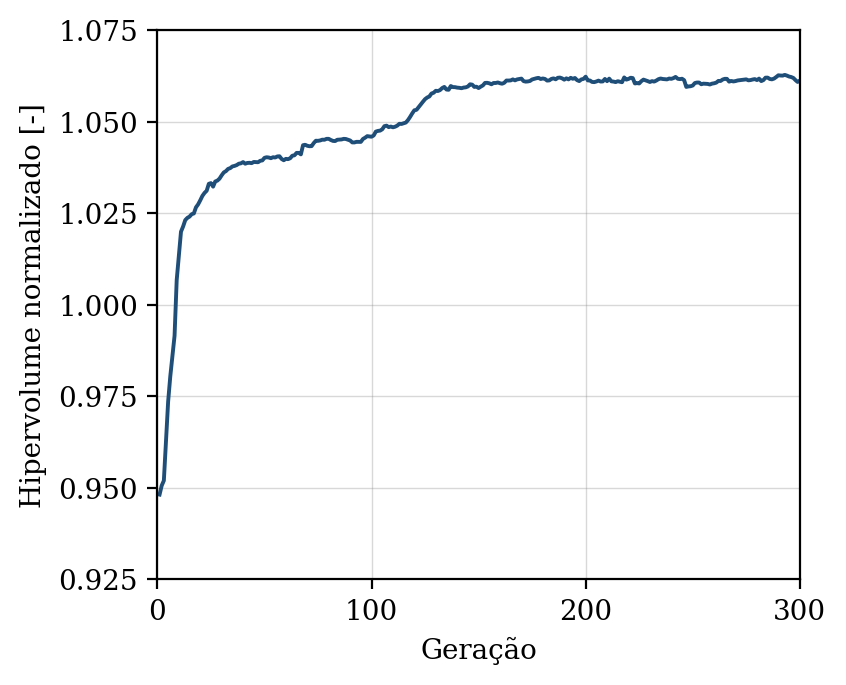

Source data for this figure (header and first rows):
geracao, hipervolume, n_solucoes, n_avaliacoes
1, 0.9482, 11, 50
2, 0.9506, 15, 100
3, 0.952, 19, 150
4, 0.9629, 26, 200
5, 0.9735, 28, 250
6, 0.9804, 36, 300
7, 0.9859, 42, 350
8, 0.9915, 47, 400
9, 1.007, 50, 450
10, 1.013, 50, 500
11, 1.02, 49, 550
12, 1.021, 50, 600
13, 1.023, 50, 650
14, 1.024, 50, 700
15, 1.024, 50, 750
16, 1.025, 50, 800
17, 1.025, 50, 850
18, 1.027, 50, 900
19, 1.027, 50, 950
20, 1.029, 50, 1000
21, 1.03, 50, 1050
22, 1.031, 50, 1100
23, 1.031, 50, 1150
24, 1.033, 50, 1200
25, 1.033, 50, 1250
26, 1.032, 50, 1300
27, 1.034, 50, 1350
28, 1.034, 50, 1400
29, 1.034, 50, 1450
30, 1.035, 50, 1500
31, 1.036, 50, 1550
32, 1.036, 50, 1600
33, 1.037, 50, 1650
34, 1.037, 50, 1700
35, 1.038, 50, 1750
36, 1.038, 50, 1800
37, 1.038, 50, 1850
38, 1.038, 50, 1900
39, 1.039, 50, 1950
40, 1.039, 50, 2000
41, 1.038, 50, 2050
42, 1.039, 50, 2100
43, 1.039, 50, 2150
44, 1.039, 50, 2200
45, 1.039, 50, 2250
46, 1.039, 50, 2300
47, 1.039, 50, 2350
48, 1.039, 50, 2400
49, 1.039, 50, 2450
50, 1.04, 50, 2500
51, 1.04, 50, 2550
52, 1.04, 50, 2600
53, 1.04, 50, 2650
54, 1.04, 50, 2700
55, 1.04, 50, 2750
56, 1.04, 50, 2800
57, 1.041, 50, 2850
58, 1.04, 50, 2900
59, 1.039, 50, 2950
60, 1.04, 50, 3000
... 240 more rows
